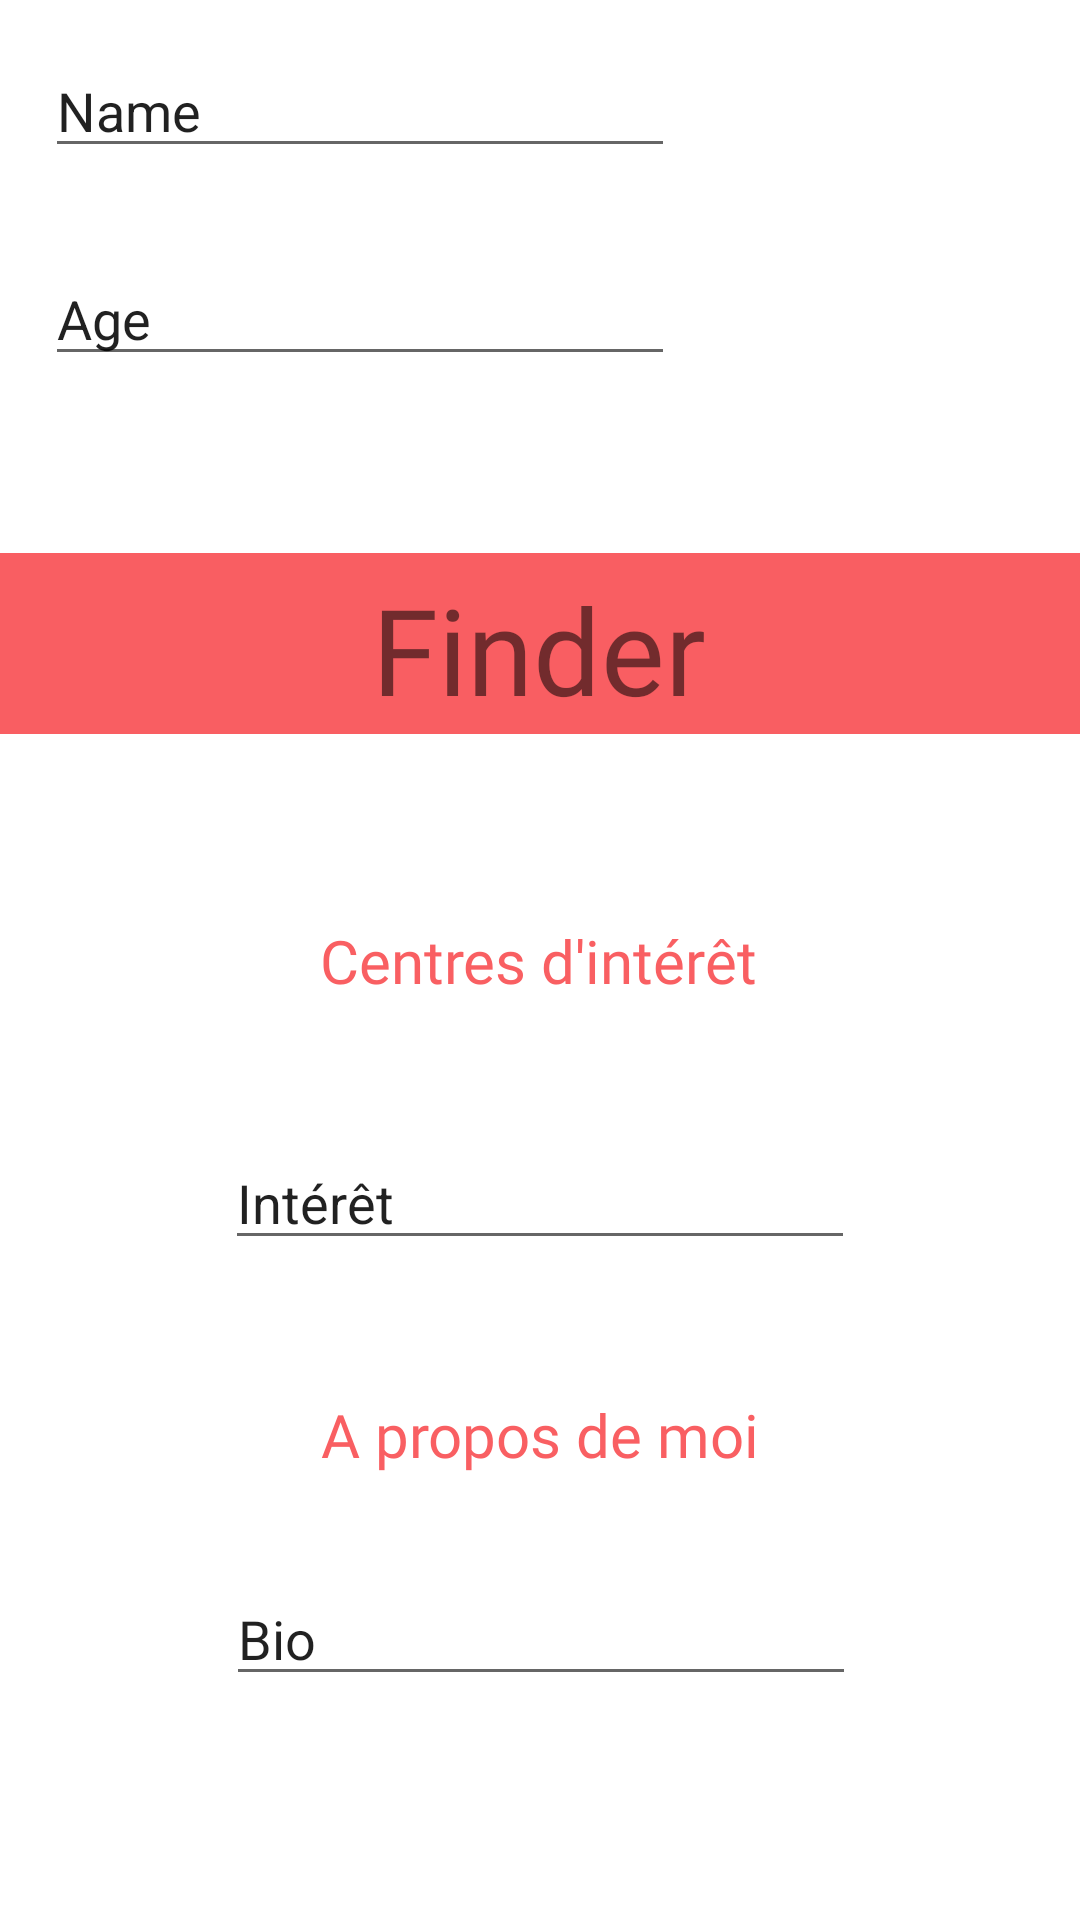

Reconstruct the res/layout file that produces this screen, plus the resources it refers to.
<!-- AndroidManifest.xml: application theme Theme.Finderv1 -->
<!-- res/layout/activity_user_profile.xml -->
<?xml version="1.0" encoding="utf-8"?>
<androidx.constraintlayout.widget.ConstraintLayout xmlns:android="http://schemas.android.com/apk/res/android"
    xmlns:app="http://schemas.android.com/apk/res-auto"
    xmlns:tools="http://schemas.android.com/tools"
    android:layout_width="match_parent"
    android:layout_height="match_parent"
    tools:context=".UserProfile">

    <TextView
        android:id="@+id/textView8"
        android:layout_width="wrap_content"
        android:layout_height="wrap_content"
        android:fontFamily="@font/chewy"
        android:text="Centres d'intérêt"
        android:textColor="@color/red"
        android:textSize="20sp"
        app:layout_constraintBottom_toBottomOf="parent"
        app:layout_constraintEnd_toEndOf="parent"
        app:layout_constraintHorizontal_bias="0.498"
        app:layout_constraintStart_toStartOf="parent"
        app:layout_constraintTop_toTopOf="parent" />

    <TextView
        android:id="@+id/textView13"
        android:layout_width="wrap_content"
        android:layout_height="wrap_content"
        android:layout_marginTop="112dp"
        android:fontFamily="@font/chewy"
        android:text="A propos de moi"
        android:textColor="@color/red"
        android:textSize="20sp"
        app:layout_constraintBottom_toBottomOf="parent"
        app:layout_constraintEnd_toEndOf="parent"
        app:layout_constraintStart_toStartOf="parent"
        app:layout_constraintTop_toBottomOf="@+id/textView8"
        app:layout_constraintVertical_bias="0.113" />

    <ImageView
        android:id="@+id/imageView15"
        android:layout_width="417dp"
        android:layout_height="97dp"
        app:layout_constraintBottom_toTopOf="@+id/textView8"
        app:layout_constraintEnd_toEndOf="parent"
        app:layout_constraintStart_toStartOf="parent"
        app:layout_constraintTop_toTopOf="parent"
        app:layout_constraintVertical_bias="0.791"
        app:srcCompat="@drawable/barre4" />

    <TextView
        android:id="@+id/textView17"
        android:layout_width="wrap_content"
        android:layout_height="wrap_content"
        android:fontFamily="@font/chewy"
        android:text="Finder"
        android:textSize="40sp"
        app:layout_constraintBottom_toBottomOf="@+id/imageView15"
        app:layout_constraintEnd_toEndOf="parent"
        app:layout_constraintHorizontal_bias="0.498"
        app:layout_constraintStart_toStartOf="parent"
        app:layout_constraintTop_toTopOf="@+id/imageView15"
        app:layout_constraintVertical_bias="0.543" />

    <EditText
        android:id="@+id/editTextTextPersonName"
        android:layout_width="wrap_content"
        android:layout_height="wrap_content"
        android:ems="10"
        android:inputType="textLongMessage"
        android:text="Bio"
        app:layout_constraintBottom_toBottomOf="parent"
        app:layout_constraintEnd_toEndOf="parent"
        app:layout_constraintHorizontal_bias="0.502"
        app:layout_constraintStart_toStartOf="parent"
        app:layout_constraintTop_toBottomOf="@+id/textView13"
        app:layout_constraintVertical_bias="0.303" />

    <EditText
        android:id="@+id/editTextTextPersonName2"
        android:layout_width="wrap_content"
        android:layout_height="wrap_content"
        android:ems="10"
        android:inputType="textLongMessage"
        android:text="Intérêt"
        app:layout_constraintBottom_toTopOf="@+id/textView13"
        app:layout_constraintEnd_toEndOf="parent"
        app:layout_constraintStart_toStartOf="parent"
        app:layout_constraintTop_toBottomOf="@+id/textView8" />

    <EditText
        android:id="@+id/editTextTextPersonName3"
        android:layout_width="wrap_content"
        android:layout_height="wrap_content"
        android:ems="10"
        android:inputType="textPersonName"
        android:text="Name"
        app:layout_constraintBottom_toTopOf="@+id/editTextTextPersonName4"
        app:layout_constraintEnd_toEndOf="parent"
        app:layout_constraintHorizontal_bias="0.099"
        app:layout_constraintStart_toStartOf="parent"
        app:layout_constraintTop_toTopOf="parent"
        app:layout_constraintVertical_bias="0.347" />

    <EditText
        android:id="@+id/editTextTextPersonName4"
        android:layout_width="wrap_content"
        android:layout_height="wrap_content"
        android:layout_marginTop="84dp"
        android:ems="10"
        android:inputType="text"
        android:text="Age"
        app:layout_constraintBottom_toTopOf="@+id/imageView15"
        app:layout_constraintEnd_toEndOf="parent"
        app:layout_constraintHorizontal_bias="0.099"
        app:layout_constraintStart_toStartOf="parent"
        app:layout_constraintTop_toTopOf="parent"
        app:layout_constraintVertical_bias="0.0" />

</androidx.constraintlayout.widget.ConstraintLayout>
<!-- resources referenced by this layout -->
<resources>
  <color name="red">#F95F62</color>
  <!-- drawable barre4: jpg bitmap (drawable, 4574 bytes) -->
  <style name="Theme.Finderv1" parent="Theme.MaterialComponents.DayNight.DarkActionBar">
          
          <item name="colorPrimary">@color/purple_500</item>
          <item name="colorPrimaryVariant">@color/purple_700</item>
          <item name="colorOnPrimary">@color/white</item>
          
          <item name="colorSecondary">@color/teal_200</item>
          <item name="colorSecondaryVariant">@color/teal_700</item>
          <item name="colorOnSecondary">@color/black</item>
          
          <item name="android:statusBarColor" tools:targetApi="l">?attr/colorPrimaryVariant</item>
  
          
      </style>
  <color name="purple_500">#FF6200EE</color>
  <color name="purple_700">#FF3700B3</color>
  <color name="white">#FFFFFFFF</color>
  <color name="teal_200">#FF03DAC5</color>
  <color name="teal_700">#FF018786</color>
  <color name="black">#FF000000</color>
</resources>
